Run: headless pygame with SDL's dummy video driver; simulated clock (each Clock.tick advances the game by its frame time, no real sleeping); random seed 0; keys injected as events and as key.get_pressed() state; mouse plan: one left click at the window centre at the start of phase 2, then a move to the lower-right quarter at the start of phase 3.
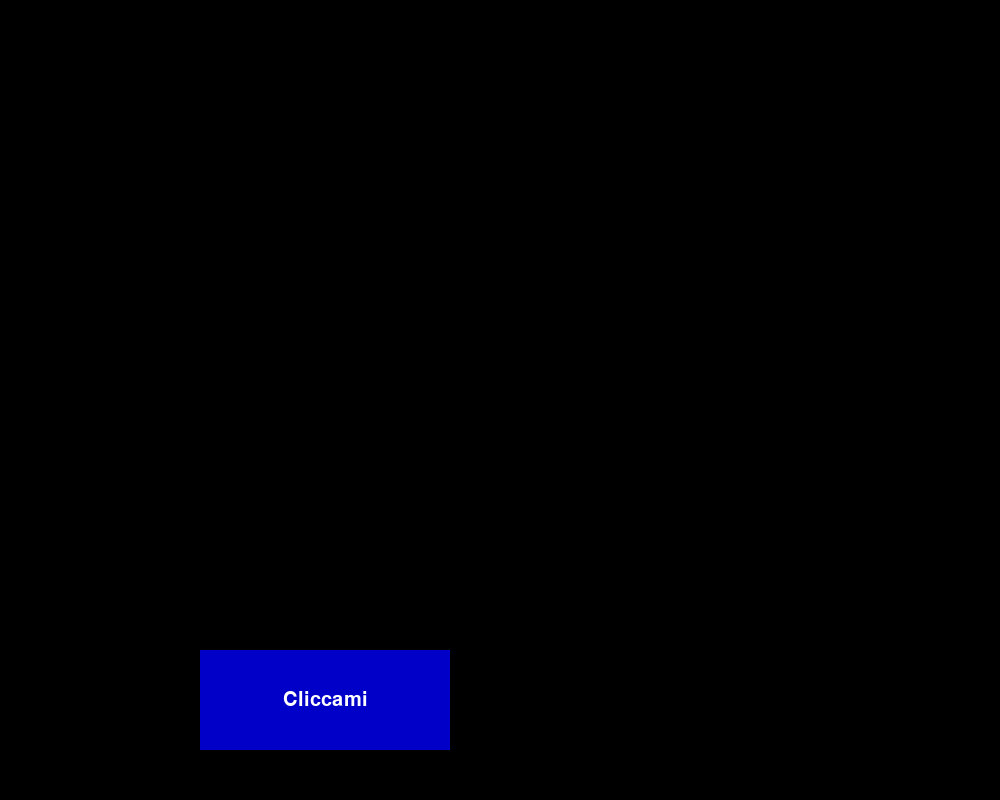
Frame 1 of 4 · flips 1–60 · no input
Frame 2 of 4 · flips 61–180 · clicked the window centre · tapped SPACE, RETURN · held RIGHT (→), D · screen unchanged from frame 1, image omitted
Frame 3 of 4 · flips 181–300 · moved the mouse to the lower-right quarter · held DOWN (↓), S · screen unchanged from frame 2, image omitted
Frame 4 of 4 · flips 301–420 · held LEFT (←), A, UP (↑), W · screen unchanged from frame 3, image omitted

The pygame program that drew these frames:

import pygame

class Bottone:
    def __init__(self, pos, larghezza, altezza, testo) -> None:
        self.cliccato = False
        self.red = (200, 0, 0)
        self.blue = (0, 0, 200)
        self.rett_colore = self.blue
        self.rett = pygame.Rect(pos, (larghezza, altezza))

        self.testo = font.render(testo, True, (255, 255, 255)) 
        self.testo_rett = self.testo.get_rect(center=self.rett.center)

    def disegna_bottone(self):
        pygame.draw.rect(screen, self.rett_colore, self.rett)
        screen.blit(self.testo, self.testo_rett)
    
    def controlla_click(self):
        mouse_pos = pygame.mouse.get_pos()
        if self.rett.collidepoint(mouse_pos):
            if pygame.mouse.get_pressed()[0]:
                self.cliccato = True
            else:
                if self.cliccato:
                    print("cliccato")
                    if self.rett_colore == self.blue:
                        self.rett_colore = self.red
                    else:
                        self.rett_colore = self.blue

                    self.cliccato = False


WINDOW_SIZE = (1000, 800)


pygame.init()
screen = pygame.display.set_mode(WINDOW_SIZE)
clock = pygame.time.Clock()
fps = 60
font = pygame.font.Font(None, 30)


bottone = Bottone((200, 650), 250, 100, "Cliccami")


while True:
    for event in pygame.event.get():
        if event.type == pygame.QUIT:
            pygame.quit()
            exit()

    
    screen.fill((0, 0, 0))

    
    bottone.disegna_bottone()
    bottone.controlla_click()

    pygame.display.update()
    clock.tick(fps)
